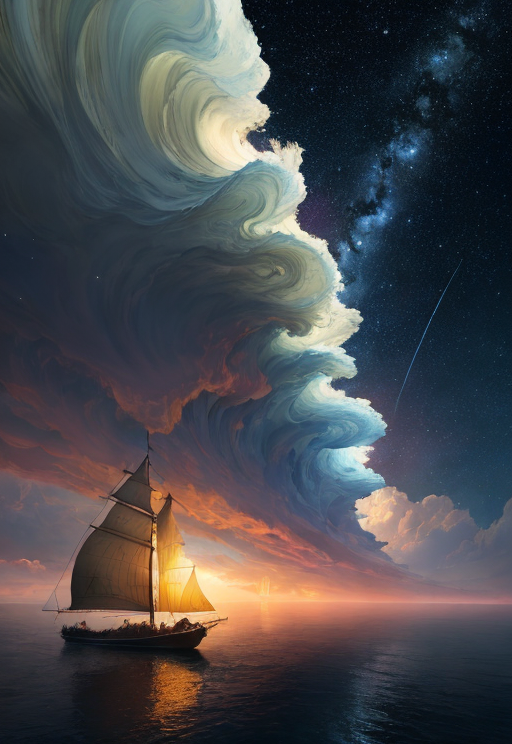
Generation parameters embedded in this image by AUTOMATIC1111 Stable Diffusion web UI or a fork of it (Forge, ...) (PNG 'parameters' text chunk):
A real photographic landscape painting with incomparable reality, Super wide, Ominous sky, Sailing boat, Wooden boat, Lotus, Huge waves, Starry night, Harry potter, Volumetric lighting, Clearing, Realistic, James gurney, artstation, ( extremely detailed CG unity 8k wallpaper) ancient magical battlefield of rome destroyed, birds eye view , dark skies, oil on matte canvas, sharp details,  intricate, highly detailed, digital painting, rich color, smooth, sharp focus, illustration, Unreal Engine 5, 8K, art by artgerm and greg rutkowski and alphonse mucha,
Negative prompt: ugly, tiling, poorly drawn hands, poorly drawn feet, poorly drawn face, out of frame, extra limbs, disfigured, deformed, body out of frame, bad anatomy, watermark, signature, cut off, low contrast, underexposed, overexposed, bad art, beginner, amateur, distorted face, blurry, draft, grainy, ugly, tiling, poorly drawn hands, poorly drawn feet, poorly drawn face, out of frame, extra limbs, disfigured, deformed, body out of frame, blurry, bad anatomy, blurred, watermark, grainy, signature, cut off, draft, (worst quality, low quality:1.4), (blurry:1.2), (greyscale, monochrome:1.1), 3D face, cropped, lowres, text, jpeg artifacts, signature, watermark, username, blurry, artist name, trademark, watermark, title, multiple view, reference sheet, plump, fat, muscular female, strabismus, out of frame, ugly, extra limbs, (bad anatomy), gross proportions, (malformed limbs), ((missing arms)), ((missing legs)), (((extra arms))), (((extra legs))), mutated hands, (fused fingers), (too many fingers), (((long neck)))
Steps: 30, Sampler: DPM adaptive, CFG scale: 7, Seed: 646397105, Size: 512x744, Model hash: a60cfaa90d, Model: dreamshaper_5BakedVae